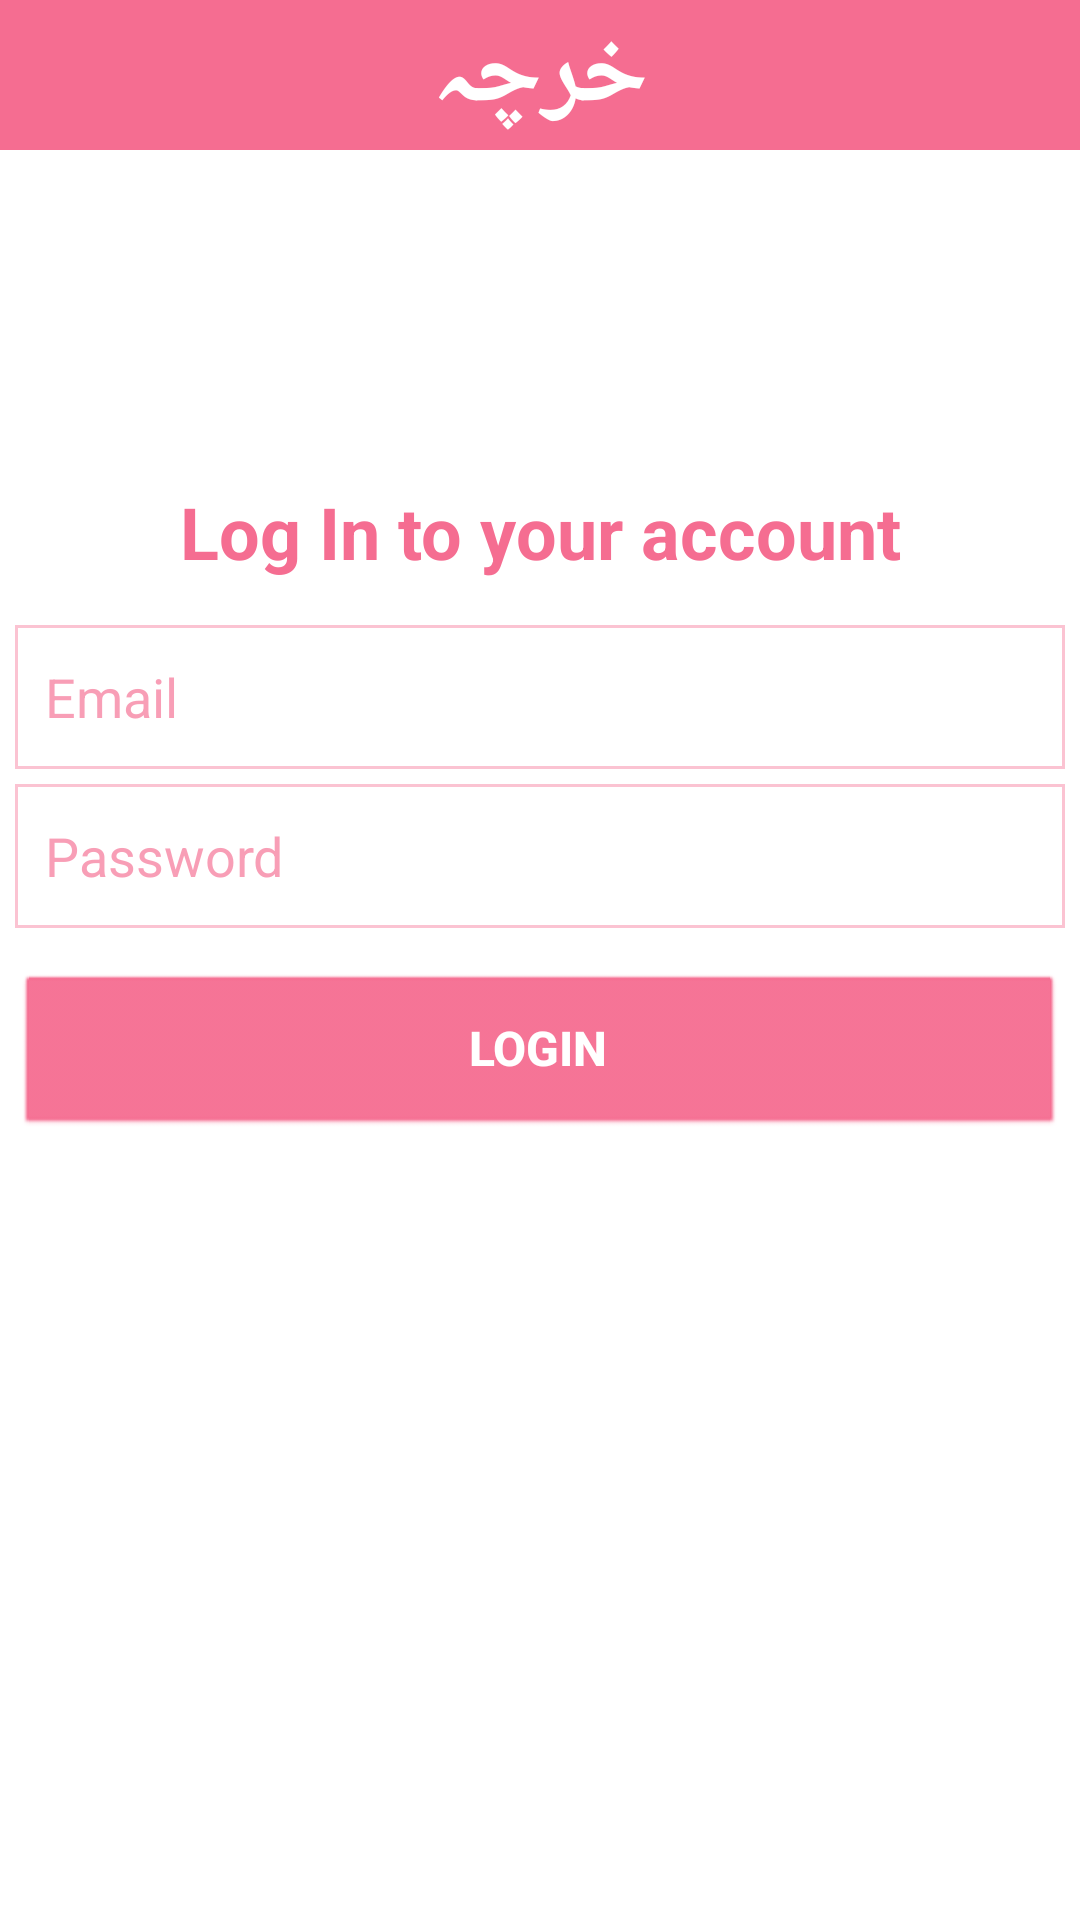

Here is an Android app screen rendered from its layout file. Give the layout XML and the strings, colors and styles it references.
<!-- AndroidManifest.xml: application theme Theme.Kharcha -->
<!-- res/layout/activity_login_screen.xml -->
<?xml version="1.0" encoding="utf-8"?>
<androidx.constraintlayout.widget.ConstraintLayout
    xmlns:android="http://schemas.android.com/apk/res/android"
    xmlns:app="http://schemas.android.com/apk/res-auto"
    xmlns:tools="http://schemas.android.com/tools"
    android:layout_width="match_parent"
    android:layout_height="match_parent"
    tools:context=".LoginScreen">

    <TextView
        android:id="@+id/appHeading3"
        android:layout_width="0dp"
        android:layout_height="50dp"
        android:background="@drawable/custom_button"
        android:gravity="center"
        android:text="خرچہ"
        android:textAlignment="center"
        android:textColor="@color/white"
        android:textSize="34sp"
        android:textStyle="bold"
        app:layout_constraintEnd_toEndOf="parent"
        app:layout_constraintHorizontal_bias="1.0"
        app:layout_constraintStart_toStartOf="parent"
        app:layout_constraintTop_toTopOf="parent" />

    <TextView
        android:id="@+id/loginHeading"
        android:layout_width="wrap_content"
        android:layout_height="wrap_content"
        android:layout_marginTop="300dp"
        android:layout_marginBottom="15dp"
        android:text="Log In to your account"
        android:textAlignment="center"
        android:textColor="@color/newColor"
        android:textSize="24sp"
        android:textStyle="bold"
        app:layout_constraintBottom_toTopOf="@+id/linearLayout"
        app:layout_constraintEnd_toEndOf="parent"
        app:layout_constraintStart_toStartOf="parent"
        app:layout_constraintTop_toTopOf="parent"
        app:layout_constraintVertical_bias="0.48000002" />

    <LinearLayout
        android:id="@+id/linearLayout"
        android:layout_width="350dp"
        android:layout_height="wrap_content"
        android:layout_marginStart="1dp"
        android:layout_marginEnd="1dp"
        android:layout_marginBottom="400dp"
        android:orientation="vertical"
        app:layout_constraintBottom_toBottomOf="parent"
        app:layout_constraintEnd_toEndOf="parent"
        app:layout_constraintStart_toStartOf="parent"
        app:layout_constraintTop_toBottomOf="@+id/loginHeading">

        <EditText
            android:id="@+id/loginEmail"
            android:layout_width="match_parent"
            android:layout_height="wrap_content"
            android:layout_marginBottom="5dp"
            android:autofillHints="emailAddress"
            android:background="@drawable/custom_edit_text"
            android:ems="10"
            android:hint="@string/app_emailPlaceHolder"
            android:inputType="textEmailAddress"
            android:minHeight="48dp"
            android:padding="10dp"
            android:textColor="@color/appSecondary"
            android:textColorHint="@color/appSecondary"
            tools:ignore="SpeakableTextPresentCheck" />

        <EditText
            android:id="@+id/loginPassword"
            android:layout_width="match_parent"
            android:layout_height="wrap_content"
            android:autofillHints="password"
            android:background="@drawable/custom_edit_text"
            android:ems="10"
            android:hint="@string/app_passwordPlaceHolder"
            android:inputType="textPassword"
            android:minHeight="48dp"
            android:padding="10dp"
            android:textColor="@color/appSecondary"
            android:textColorHint="@color/appSecondary" />

        <Button
            android:id="@+id/loginBtn"
            android:layout_width="match_parent"
            android:layout_height="55dp"
            android:layout_marginTop="15dp"
            android:background="@android:drawable/btn_default"
            android:backgroundTint="@color/newColor"
            android:onClick="goToHome"
            android:text="Login"
            android:textAlignment="center"
            android:textColor="@color/white"
            android:textSize="16dp"
            android:textStyle="bold" />

    </LinearLayout>

    <TextView
        android:id="@+id/signUpRoute"
        android:layout_width="wrap_content"
        android:layout_height="wrap_content"
        android:layout_marginTop="30dp"
        android:clickable="true"
        android:onClick="goToSignUp"
        android:textSize="18sp"
        app:layout_constraintEnd_toEndOf="parent"
        app:layout_constraintStart_toStartOf="parent"
        app:layout_constraintTop_toBottomOf="@+id/linearLayout" />

    <ProgressBar
        android:id="@+id/progressBar"
        style="?android:attr/progressBarStyle"
        android:layout_width="wrap_content"
        android:layout_height="wrap_content"
        android:layout_marginStart="179dp"
        android:layout_marginTop="100dp"
        android:layout_marginEnd="184dp"
        android:layout_marginBottom="216dp"
        android:visibility="invisible"
        app:layout_constraintBottom_toBottomOf="parent"
        app:layout_constraintEnd_toEndOf="parent"
        app:layout_constraintStart_toStartOf="parent"
        app:layout_constraintTop_toBottomOf="@+id/linearLayout" />

</androidx.constraintlayout.widget.ConstraintLayout>
<!-- resources referenced by this layout -->
<resources>
  <color name="appSecondary">#A9F56D91</color>
  <color name="newColor">#F56D91</color>
  <color name="white">#FFFFFFFF</color>
  <!-- drawable custom_button (drawable) -->
  <?xml version="1.0" encoding="utf-8"?>
  <shape android:shape="rectangle"
      xmlns:android="http://schemas.android.com/apk/res/android">
  <solid android:color="@color/newColor"/>
  </shape>
  <!-- drawable custom_edit_text (drawable) -->
  <?xml version="1.0" encoding="utf-8"?>
  <shape android:shape="rectangle" xmlns:android="http://schemas.android.com/apk/res/android">
  <solid android:color="@color/white"></solid>
  <stroke android:width="1dp" android:color="@color/inputColor"></stroke>
  </shape>
  <string name="app_emailPlaceHolder">Email</string>
  <string name="app_passwordPlaceHolder">Password</string>
  <style name="Theme.Kharcha" parent="Theme.MaterialComponents.Light.NoActionBar">
          
          <item name="android:statusBarColor" tools:targetApi="l">?attr/colorPrimaryVariant</item>
          
      </style>
  <color name="inputColor">#69F56D91</color>
</resources>
